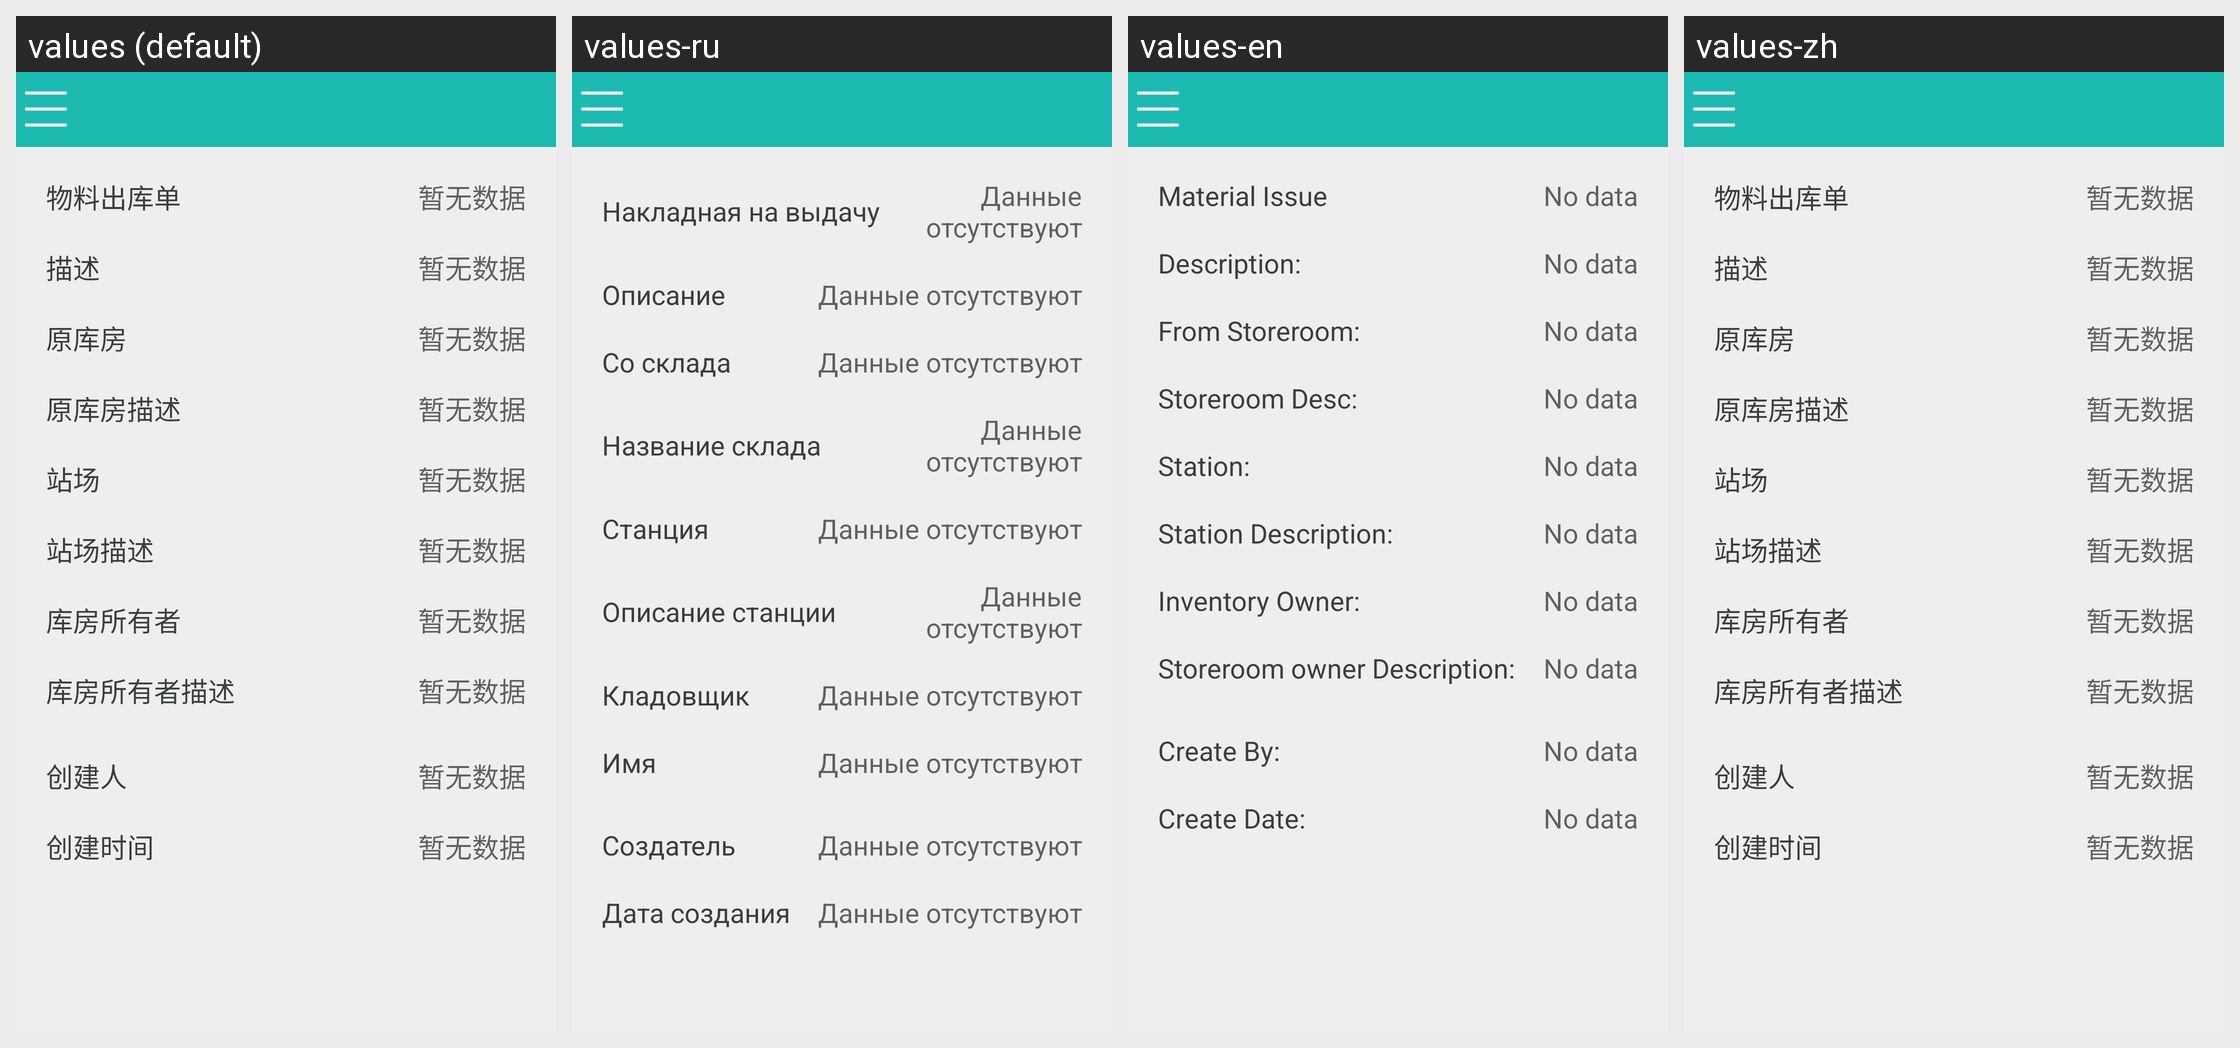

For this localized Android screen grid, give each drawn string resource with its value in every locale shown.
Android screen res/layout/activity_invuse_details.xml rendered under 4 locales, left to right: values (default), values-ru, values-en, values-zh. Device: Nexus 5 (rendered at 1080×1920; each locale shown at half size, 540×960, under a caption strip naming it); theme AppTheme.
Strings drawn on this screen, with the default value and each locale's value (text and hints the layout hard-codes, and strings that could not be matched under every locale, appear in the picture but are not listed):

INVUSENUMI
  values: 物料出库单
  values-ru: Накладная на выдачу
  values-en: Material Issue
  values-zh: 物料出库单

have_not_data
  values: 暂无数据
  values-ru: Данные отсутствуют
  values-en: No data
  values-zh: 暂无数据

INVUSE_DESCRIPTION
  values: 描述
  values-ru: Описание
  values-en: Description:
  values-zh: 描述

FROMSTORELOC
  values: 原库房
  values-ru: Со склада
  values-en: From Storeroom:
  values-zh: 原库房

LOCATIONS_DESCRIPTION
  values: 原库房描述
  values-ru: Название склада
  values-en: Storeroom Desc:
  values-zh: 原库房描述

UDDEPT_DEPTNUM
  values: 站场
  values-ru: Станция
  values-en: Station:
  values-zh: 站场

UDDEPT_DESCRIPTION
  values: 站场描述
  values-ru: Описание станции
  values-en: Station Description:
  values-zh: 站场描述

INVUSE_INVOWNER
  values: 库房所有者
  values-ru: Кладовщик
  values-en: Inventory Owner:
  values-zh: 库房所有者

PERSON_DISPLAYNAME
  values: 库房所有者描述
  values-ru: Имя
  values-en: Storeroom owner Description:
  values-zh: 库房所有者描述

PERSON_DISPLAYNAME1
  values: 创建人
  values-ru: Создатель
  values-en: Create By:
  values-zh: 创建人

INVUSE_UDCREATEDATE
  values: 创建时间
  values-ru: Дата создания
  values-en: Create Date:
  values-zh: 创建时间
